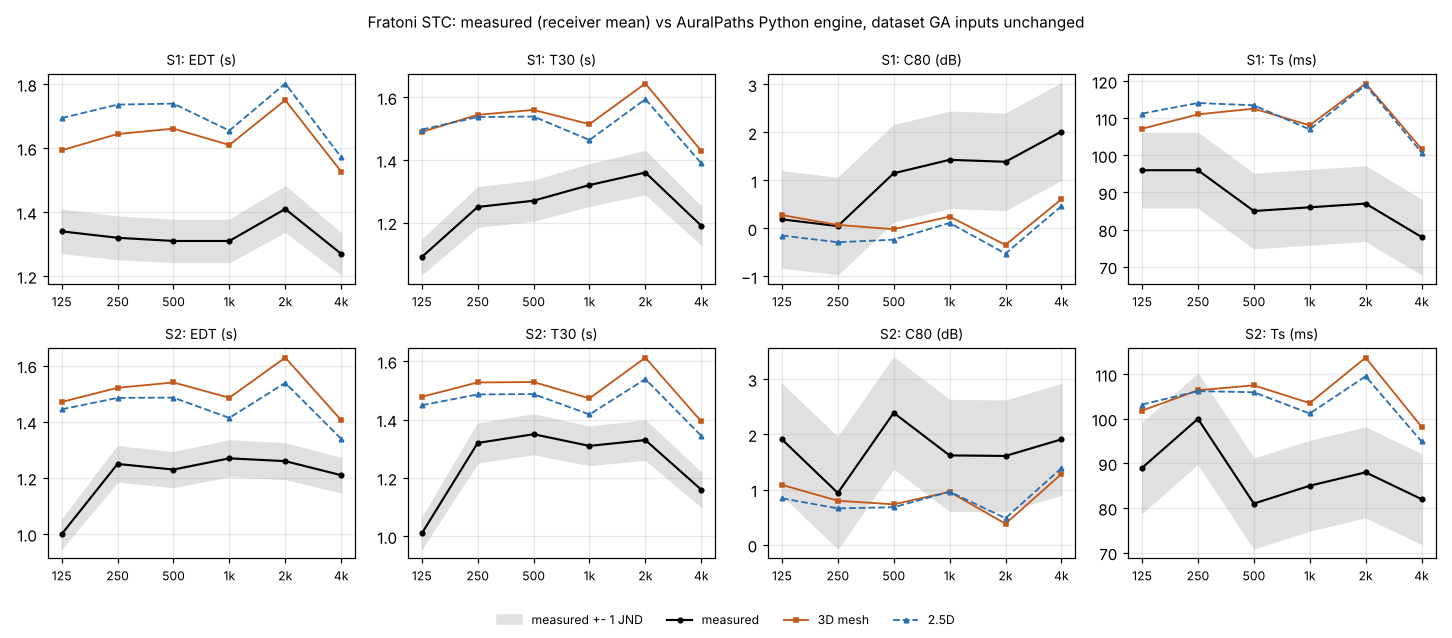

Source data for this figure (header and first rows):
hall, source, criterion, band_hz, model, measured, simulated, diff_jnd
STC, S1, EDT, 125, 3D mesh, 1.34, 1.593, 3.78
STC, S1, EDT, 250, 3D mesh, 1.32, 1.644, 4.91
STC, S1, EDT, 500, 3D mesh, 1.31, 1.661, 5.36
STC, S1, EDT, 1000, 3D mesh, 1.31, 1.61, 4.58
STC, S1, EDT, 2000, 3D mesh, 1.41, 1.75, 4.82
STC, S1, EDT, 4000, 3D mesh, 1.27, 1.527, 4.05
STC, S1, EDT, 125, 2.5D, 1.34, 1.694, 5.28
STC, S1, EDT, 250, 2.5D, 1.32, 1.736, 6.31
STC, S1, EDT, 500, 2.5D, 1.31, 1.739, 6.55
STC, S1, EDT, 1000, 2.5D, 1.31, 1.655, 5.26
STC, S1, EDT, 2000, 2.5D, 1.41, 1.802, 5.56
STC, S1, EDT, 4000, 2.5D, 1.27, 1.572, 4.76
STC, S1, T30, 125, 3D mesh, 1.09, 1.49, 7.34
STC, S1, T30, 250, 3D mesh, 1.25, 1.544, 4.71
STC, S1, T30, 500, 3D mesh, 1.27, 1.56, 4.57
STC, S1, T30, 1000, 3D mesh, 1.32, 1.514, 2.95
STC, S1, T30, 2000, 3D mesh, 1.36, 1.644, 4.18
STC, S1, T30, 4000, 3D mesh, 1.19, 1.429, 4.02
STC, S1, T30, 125, 2.5D, 1.09, 1.497, 7.47
STC, S1, T30, 250, 2.5D, 1.25, 1.537, 4.6
STC, S1, T30, 500, 2.5D, 1.27, 1.539, 4.23
STC, S1, T30, 1000, 2.5D, 1.32, 1.464, 2.18
STC, S1, T30, 2000, 2.5D, 1.36, 1.594, 3.44
STC, S1, T30, 4000, 2.5D, 1.19, 1.39, 3.36
STC, S1, C80, 125, 3D mesh, 0.19, 0.279, 0.09
STC, S1, C80, 250, 3D mesh, 0.05, 0.074, 0.02
STC, S1, C80, 500, 3D mesh, 1.15, -0.014, -1.16
STC, S1, C80, 1000, 3D mesh, 1.43, 0.247, -1.18
STC, S1, C80, 2000, 3D mesh, 1.39, -0.342, -1.73
STC, S1, C80, 4000, 3D mesh, 2.02, 0.609, -1.41
STC, S1, C80, 125, 2.5D, 0.19, -0.147, -0.34
STC, S1, C80, 250, 2.5D, 0.05, -0.287, -0.34
STC, S1, C80, 500, 2.5D, 1.15, -0.233, -1.38
STC, S1, C80, 1000, 2.5D, 1.43, 0.116, -1.31
STC, S1, C80, 2000, 2.5D, 1.39, -0.524, -1.91
STC, S1, C80, 4000, 2.5D, 2.02, 0.465, -1.56
STC, S1, Ts, 125, 3D mesh, 96.0, 107.2, 1.12
STC, S1, Ts, 250, 3D mesh, 96.0, 111.1, 1.51
STC, S1, Ts, 500, 3D mesh, 85.0, 112.6, 2.76
STC, S1, Ts, 1000, 3D mesh, 86.0, 108.1, 2.21
STC, S1, Ts, 2000, 3D mesh, 87.0, 119.4, 3.24
STC, S1, Ts, 4000, 3D mesh, 78.0, 101.8, 2.38
STC, S1, Ts, 125, 2.5D, 96.0, 111.3, 1.53
STC, S1, Ts, 250, 2.5D, 96.0, 114.1, 1.81
STC, S1, Ts, 500, 2.5D, 85.0, 113.5, 2.85
STC, S1, Ts, 1000, 2.5D, 86.0, 107, 2.1
STC, S1, Ts, 2000, 2.5D, 87.0, 118.9, 3.19
STC, S1, Ts, 4000, 2.5D, 78.0, 100.8, 2.28
STC, S2, EDT, 125, 3D mesh, 1.0, 1.471, 9.42
STC, S2, EDT, 250, 3D mesh, 1.25, 1.521, 4.34
STC, S2, EDT, 500, 3D mesh, 1.23, 1.54, 5.04
STC, S2, EDT, 1000, 3D mesh, 1.27, 1.486, 3.4
STC, S2, EDT, 2000, 3D mesh, 1.26, 1.629, 5.85
STC, S2, EDT, 4000, 3D mesh, 1.21, 1.406, 3.24
STC, S2, EDT, 125, 2.5D, 1.0, 1.444, 8.89
STC, S2, EDT, 250, 2.5D, 1.25, 1.485, 3.76
STC, S2, EDT, 500, 2.5D, 1.23, 1.486, 4.16
STC, S2, EDT, 1000, 2.5D, 1.27, 1.414, 2.27
STC, S2, EDT, 2000, 2.5D, 1.26, 1.539, 4.42
STC, S2, EDT, 4000, 2.5D, 1.21, 1.34, 2.14
... 36 more rows
